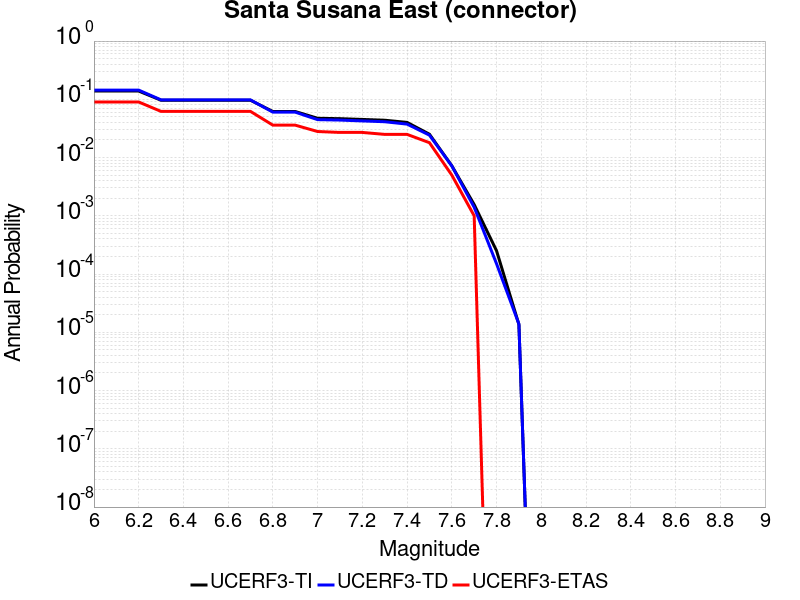

The data file committed next to this chart (first rows):
Magnitude, UCERF3-TI Prob, UCERF3-TD Prob, UCERF3-ETAS Prob
6.0, 0.1386, 0.1439, 0.09
6.1, 0.1386, 0.1439, 0.09
6.2, 0.1386, 0.1439, 0.09
6.3, 0.09644, 0.09782, 0.062
6.4, 0.09644, 0.09782, 0.062
6.5, 0.09644, 0.09782, 0.062
6.6, 0.09644, 0.09782, 0.062
6.7, 0.09629, 0.09767, 0.062
6.8, 0.06176, 0.0602, 0.036
6.9, 0.06176, 0.0602, 0.036
7.0, 0.04725, 0.04475, 0.028
7.1, 0.04652, 0.044, 0.027
7.2, 0.04513, 0.04256, 0.027
7.3, 0.04375, 0.04121, 0.025
7.4, 0.04014, 0.03752, 0.025
7.5, 0.02518, 0.02427, 0.018
7.6, 0.007224, 0.007194, 0.005
7.7, 0.00156, 0.001404, 0.001
7.8, 2.5140942E-4, 1.5032079E-4, 0.0
7.9, 1.36327335E-5, 1.38698815E-5, 0.0
